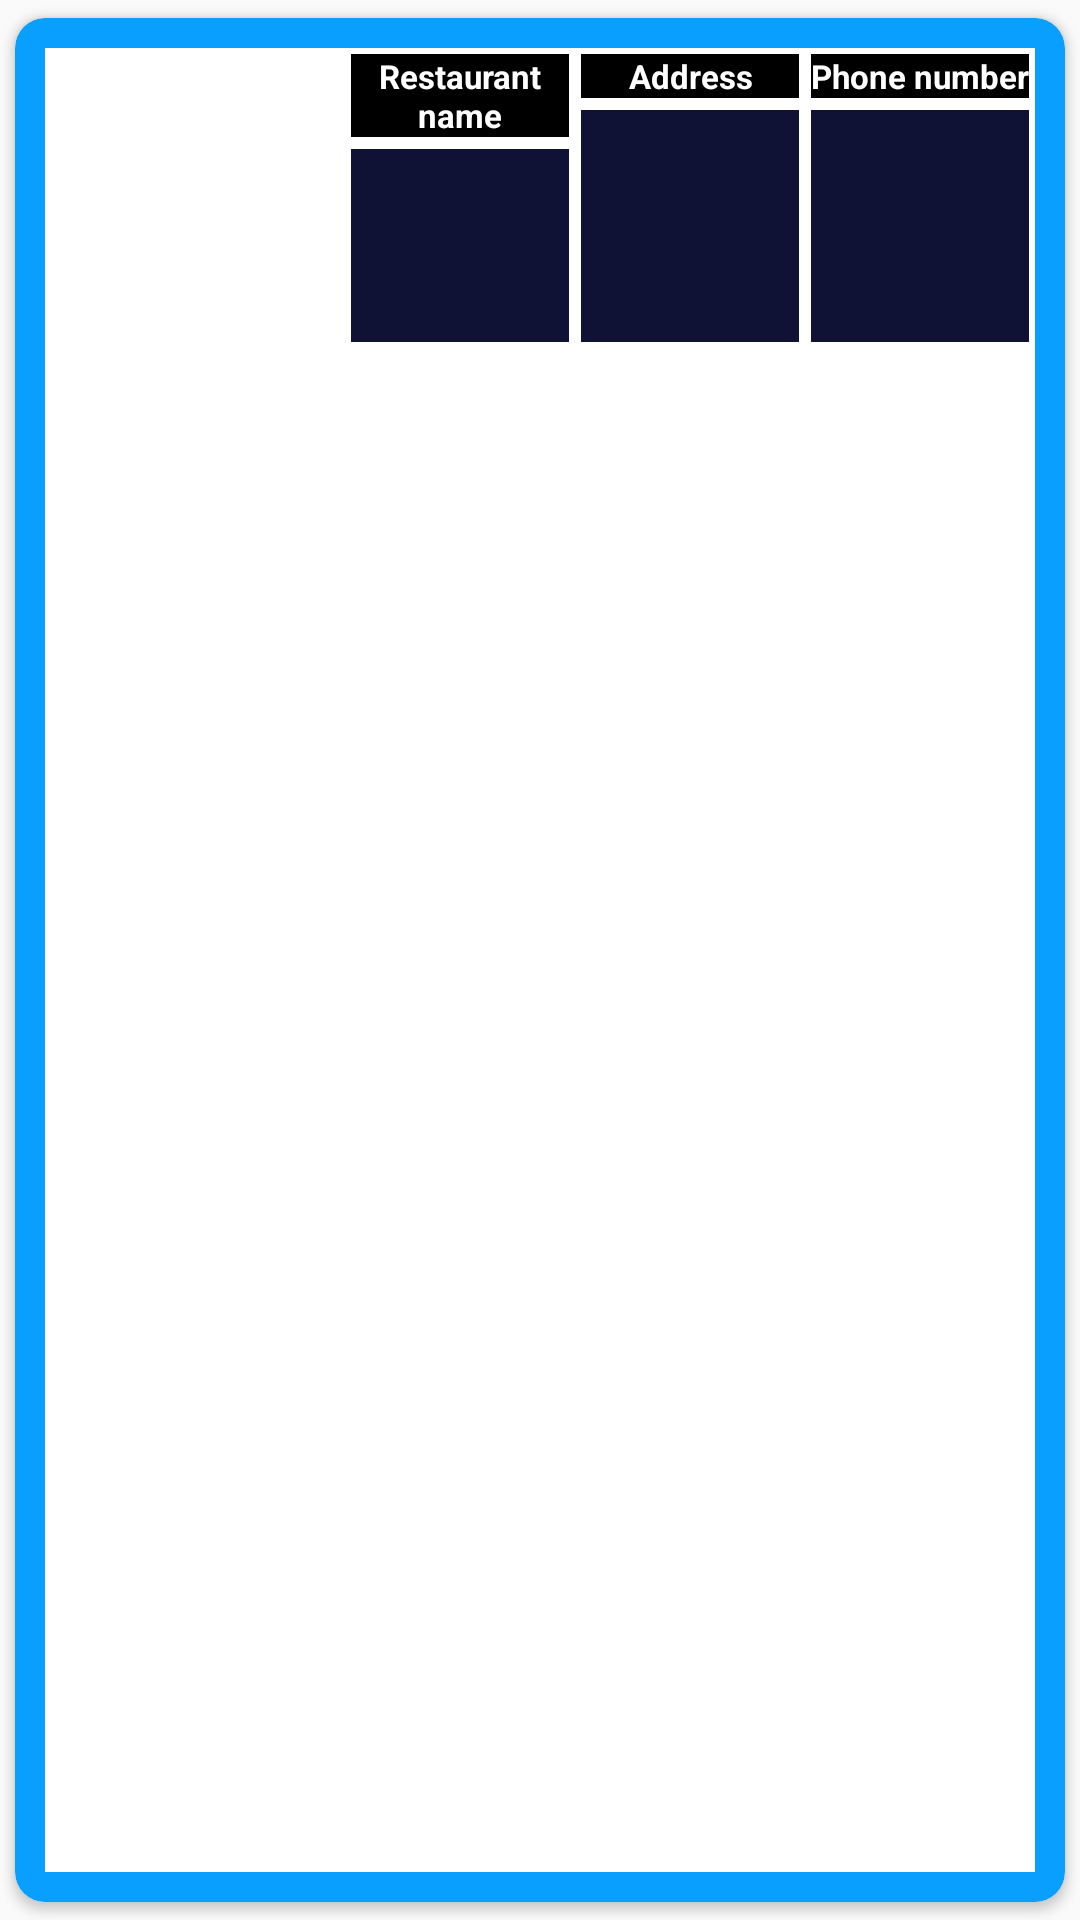

Write the Android layout XML for this screen, with the resource values it uses.
<!-- AndroidManifest.xml: application theme AppTheme -->
<!-- res/layout/restaurant_layout.xml -->
<?xml version="1.0" encoding="utf-8"?>
<androidx.cardview.widget.CardView xmlns:android="http://schemas.android.com/apk/res/android"
    xmlns:app="http://schemas.android.com/apk/res-auto"
    android:layout_width="match_parent"
    android:layout_height="wrap_content"
    app:cardUseCompatPadding="true"
    app:contentPadding="10dp"
    android:elevation="8dp"
    app:cardCornerRadius="10dp"
    android:backgroundTint="@color/lightBlue">
    <LinearLayout
        android:layout_width="match_parent"
        android:layout_height="match_parent"
        android:background="@android:color/white"
        android:orientation="horizontal">

        <ImageView
            android:id="@+id/restaurant_pic_list"
            android:layout_width="100dp"
            android:layout_height="100dp"
            android:rotation="90" />

        <TableLayout
            android:orientation="vertical"
            android:layout_width="0dp"
            android:layout_weight="1"
            android:layout_height="100dp">

            <TextView
                android:id="@+id/restaurant_name_list"
                android:textSize="11sp"
                android:textStyle="bold"
                android:layout_margin="2dp"
                android:gravity="center"
                android:background="#000"
                android:text="@string/restaurant"
                android:textColor="#FFF"/>

            <TextView
                android:id="@+id/name_content"
                android:layout_width="match_parent"
                android:layout_height="match_parent"
                android:layout_margin="2dp"
                android:background="@color/veryDarkBlue"
                android:textColor="#FFF"
                android:textSize="10sp"/>
        </TableLayout>

        <TableLayout
            android:orientation="vertical"
            android:layout_width="0dp"
            android:layout_weight="1"
            android:layout_height="100dp">
            <TextView
                android:id="@+id/restaurant_address_list"
                android:textSize="11sp"
                android:textStyle="bold"
                android:layout_margin="2dp"
                android:gravity="center"
                android:background="#000"
                android:text="@string/address"
                android:textColor="#FFF"/>
            <TextView
                android:id="@+id/address_content"
                android:layout_width="match_parent"
                android:layout_height="match_parent"
                android:layout_margin="2dp"
                android:background="@color/veryDarkBlue"
                android:textColor="#FFF"
                android:textSize="10sp"/>
        </TableLayout>

        <TableLayout
            android:orientation="vertical"
            android:layout_width="0dp"
            android:layout_weight="1"

            android:layout_height="100dp">
            <TextView
                android:id="@+id/phone_number_list"
                android:textSize="11sp"
                android:textStyle="bold"
                android:layout_margin="2dp"
                android:background="#000"
                android:gravity="center"
                android:text="@string/phone_number"
                android:textColor="#FFF"/>
            <TextView
                android:id="@+id/food_type_content"
                android:layout_width="match_parent"
                android:layout_height="match_parent"
                android:layout_margin="2dp"
                android:background="@color/veryDarkBlue"
                android:textColor="#FFF"
                android:textSize="10sp"/>
        </TableLayout>
    </LinearLayout>

</androidx.cardview.widget.CardView>
<!-- resources referenced by this layout -->
<resources>
  <color name="lightBlue">#099FFF</color>
  <color name="veryDarkBlue">#0F1234</color>
  <string name="address">Address</string>
  <string name="phone_number">Phone number</string>
  <string name="restaurant">Restaurant name</string>
  <style name="AppTheme" parent="Theme.AppCompat.Light.NoActionBar">
          
          <item name="colorPrimary">@color/lightBlue</item>
          <item name="colorPrimaryDark">@color/lightBlue</item>
          <item name="colorAccent">@color/lightBlue</item>
      </style>
</resources>
